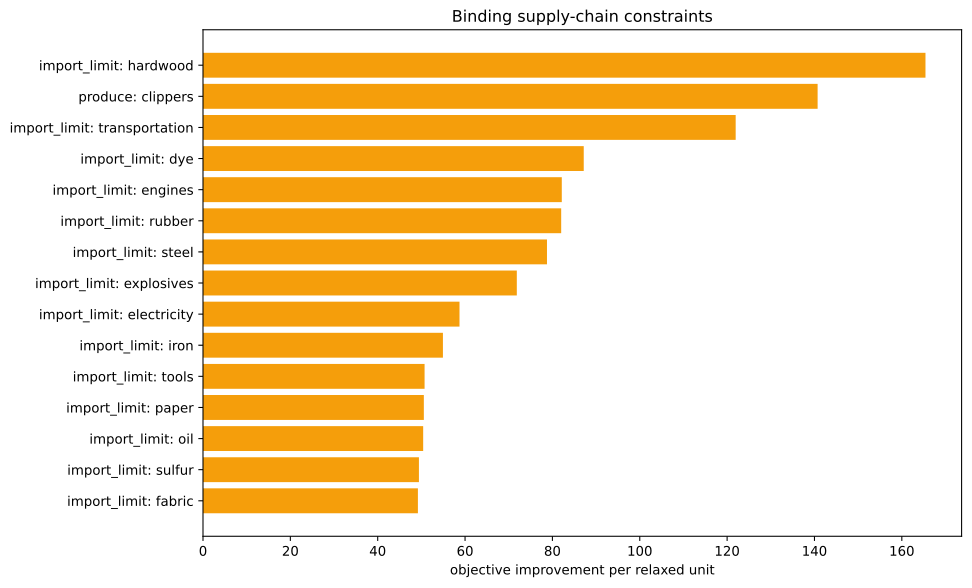

The table this chart was drawn from, first rows:
kind, family, label, realized_value, bound, slack, residual, binding, solver_marginal, improvement_per_unit
inequality, import_limit, ammunition, 0.0, 0.0, 0.0, 0.0, True, -0.0, 0.0
inequality, import_limit, small_arms, 0.0, 0.0, 0.0, 0.0, True, -0.0, 0.0
inequality, import_limit, artillery, 0.0, 0.0, 0.0, 0.0, True, -0.0, 0.0
inequality, import_limit, tanks, 0.0, 0.0, 0.0, 0.0, True, -0.0, 0.0
inequality, import_limit, aeroplanes, 0.0, 0.0, 0.0, 0.0, True, -0.0, 0.0
inequality, import_limit, manowars, 0.0, 0.0, 0.0, 0.0, True, -0.0, 0.0
inequality, import_limit, ironclads, 0.0, 0.0, 0.0, 0.0, True, -0.0, 0.0
inequality, import_limit, grain, 0.0, 0.0, 0.0, 0.0, True, -0.0, 0.0
inequality, import_limit, fish, 0.0, 0.0, 0.0, 0.0, True, -0.0, 0.0
inequality, import_limit, fabric, 0.0, 0.0, 0.0, 0.0, True, -49.21, 49.21
inequality, import_limit, wood, 0.0, 0.0, 0.0, 0.0, True, -13.68, 13.68
inequality, import_limit, groceries, 0.0, 0.0, 0.0, 0.0, True, -0.0, 0.0
inequality, import_limit, clothes, 0.0, 0.0, 0.0, 0.0, True, -0.0, 0.0
inequality, import_limit, furniture, 0.0, 0.0, 0.0, 0.0, True, -0.0, 0.0
inequality, import_limit, paper, -1.1102230246251565e-16, 0.0, 1.1102230246251565e-16, 0.0, True, -50.56, 50.56
inequality, import_limit, services, 0.0, 0.0, 0.0, 0.0, True, -0.0, 0.0
inequality, import_limit, transportation, 2.4868995751603507e-14, 0.0, -2.4868995751603507e-14, 0.0, True, -122, 122
inequality, import_limit, electricity, 7.105427357601002e-15, 0.0, -7.105427357601002e-15, 0.0, True, -58.73, 58.73
inequality, import_limit, clippers, -1667, 0.0, 1667, 0.0, False, -0.0, 0.0
inequality, import_limit, steamers, 0.0, 0.0, 0.0, 0.0, True, -0.0, 0.0
inequality, import_limit, silk, 0.0, 0.0, 0.0, 0.0, True, -0.0, 0.0
inequality, import_limit, dye, -2.7755575615628914e-17, 0.0, 2.7755575615628914e-17, 0.0, True, -87.17, 87.17
inequality, import_limit, sulfur, 1.7763568394002505e-15, 0.0, -1.7763568394002505e-15, 0.0, True, -49.44, 49.44
inequality, import_limit, coal, -2.842170943040401e-14, 0.0, 2.842170943040401e-14, 0.0, True, -42.62, 42.62
inequality, import_limit, iron, -5.684341886080802e-14, 0.0, 5.684341886080802e-14, 0.0, True, -54.93, 54.93
inequality, import_limit, lead, 0.0, 0.0, 0.0, 0.0, True, -0.0, 0.0
inequality, import_limit, hardwood, 0.0, 0.0, 0.0, 0.0, True, -165.4, 165.4
inequality, import_limit, rubber, 0.0, 0.0, 0.0, 0.0, True, -82.01, 82.01
inequality, import_limit, oil, -5.684341886080801e-13, 0.0, 5.684341886080801e-13, 0.0, True, -50.41, 50.41
inequality, import_limit, engines, 5.684341886080802e-14, 0.0, -5.684341886080802e-14, 0.0, True, -82.15, 82.15
inequality, import_limit, steel, 0.0, 0.0, 0.0, 0.0, True, -78.76, 78.76
inequality, import_limit, glass, 0.0, 0.0, 0.0, 0.0, True, -0.0, 0.0
inequality, import_limit, fertilizer, -1.016547956922409e-15, 0.0, 1.016547956922409e-15, 0.0, True, -46.17, 46.17
inequality, import_limit, tools, 0.0, 0.0, 0.0, 0.0, True, -50.73, 50.73
inequality, import_limit, explosives, 0.0, 0.0, 0.0, 0.0, True, -71.85, 71.85
inequality, import_limit, porcelain, 0.0, 0.0, 0.0, 0.0, True, -0.0, 0.0
inequality, import_limit, meat, 0.0, 0.0, 0.0, 0.0, True, -0.0, 0.0
inequality, import_limit, fruit, 0.0, 0.0, 0.0, 0.0, True, -0.0, 0.0
inequality, import_limit, liquor, 0.0, 0.0, 0.0, 0.0, True, -0.0, 0.0
inequality, import_limit, wine, 0.0, 0.0, 0.0, 0.0, True, -0.0, 0.0
inequality, import_limit, tea, 0.0, 0.0, 0.0, 0.0, True, -0.0, 0.0
inequality, import_limit, coffee, 0.0, 0.0, 0.0, 0.0, True, -0.0, 0.0
inequality, import_limit, sugar, 0.0, 0.0, 0.0, 0.0, True, -0.0, 0.0
inequality, import_limit, tobacco, 0.0, 0.0, 0.0, 0.0, True, -0.0, 0.0
inequality, import_limit, opium, 0.0, 0.0, 0.0, 0.0, True, -0.0, 0.0
inequality, import_limit, automobiles, 0.0, 0.0, 0.0, 0.0, True, -0.0, 0.0
inequality, import_limit, telephones, 0.0, 0.0, 0.0, 0.0, True, -0.0, 0.0
inequality, import_limit, radios, 0.0, 0.0, 0.0, 0.0, True, -0.0, 0.0
inequality, import_limit, luxury_clothes, 0.0, 0.0, 0.0, 0.0, True, -0.0, 0.0
inequality, import_limit, luxury_furniture, 0.0, 0.0, 0.0, 0.0, True, -0.0, 0.0
inequality, import_limit, gold, 0.0, 0.0, 0.0, 0.0, True, -0.0, 0.0
inequality, import_limit, fine_art, 0.0, 0.0, 0.0, 0.0, True, -0.0, 0.0
inequality, produce, clippers, -1667, -1667, 0.0, 0.0, True, -140.7, 140.7
equality, era_cap, era_cap, 0.0, 0.0, , 0.0, True, -0.0, 
equality, banned_building_groups, bg_gold_fields, 0.0, 0.0, , 0.0, True, -0.0, 
equality, banned_building_groups, bg_army, 0.0, 0.0, , 0.0, True, -0.0, 
equality, banned_building_groups, bg_conscription, 0.0, 0.0, , 0.0, True, -0.0, 
equality, banned_building_groups, bg_naval_fortification, 0.0, 0.0, , 0.0, True, -0.0, 
equality, banned_building_groups, bg_naval_administration, 0.0, 0.0, , 0.0, True, -0.0, 
equality, banned_building_groups, bg_naval_logistics_center, 0.0, 0.0, , 0.0, True, -0.0, 
... 15 more rows
